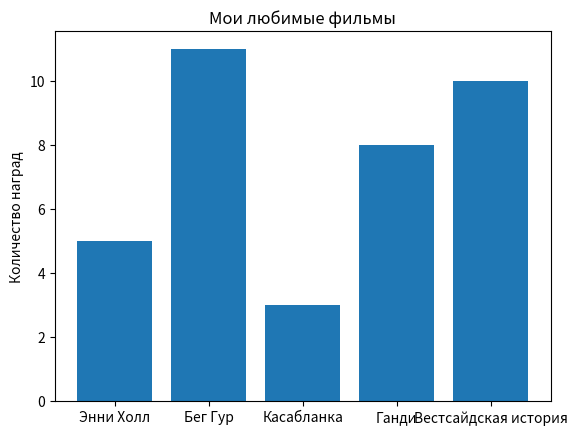

The matplotlib source for this figure:
from matplotlib import pyplot as plt

movies = ["Энни Холл", "Бег Гур", "Касабланка",  "Ганди", "Вестсайдская история"]
num_oscars = [5, 11, 3, 8, 10]

#plt.bar(range(len(movies)), num_oscars)
plt.bar(range(len(movies)), num_oscars)
plt.title("Мои любимые фильмы")
plt.ylabel("Количество наград")
plt.xticks(range(len(movies)), movies)

plt.show()